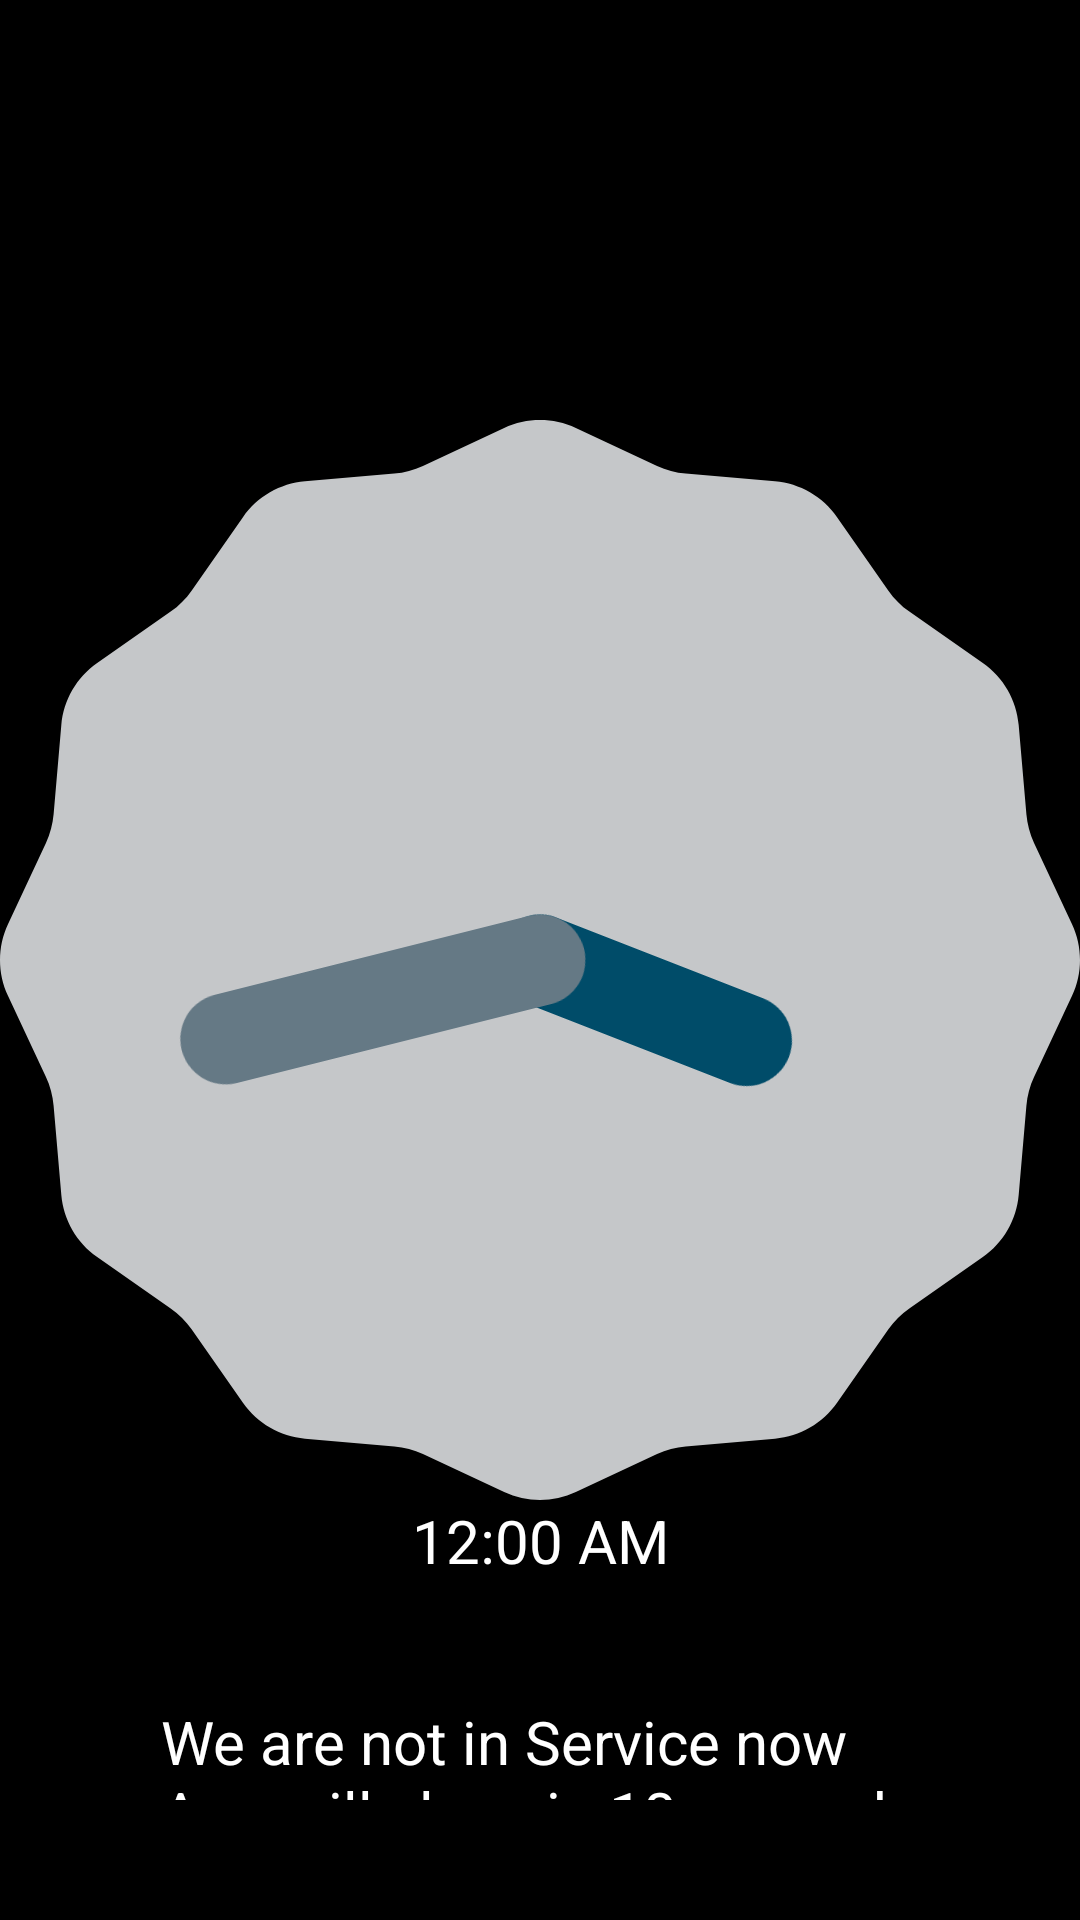

Android layout source for this screen:
<!-- AndroidManifest.xml: application theme AppTheme.NoActionBar -->
<!-- res/layout/activity_clock.xml -->
<?xml version="1.0" encoding="utf-8"?>
<RelativeLayout
    xmlns:android="http://schemas.android.com/apk/res/android"
    android:layout_width="fill_parent"
    android:layout_height="fill_parent"
    android:id="@+id/display_clock"
    android:background="@color/black"
    android:orientation="vertical">

    <AnalogClock
        android:layout_width="fill_parent"
        android:id="@+id/analog"
        android:layout_height="wrap_content"
        android:layout_centerInParent="true"
        android:gravity="center"
        android:paddingTop="100sp"/>

    <DigitalClock
        android:layout_width="fill_parent"
        android:layout_height="wrap_content"
        android:id="@+id/digital"
        android:gravity="center"
        android:layout_below="@+id/analog"
        android:textColor="@color/white"
        android:textSize="20sp"/>

    <TextView
        android:layout_width="wrap_content"
        android:layout_height="wrap_content"
        android:id="@+id/hourDisplay"
        android:layout_below="@+id/digital"
        android:layout_gravity="center"
        android:textColor="@color/white"
        android:layout_centerHorizontal="true"
        android:padding="40sp"
        android:textSize="20sp"
        android:text="@string/close_App"
        />
</RelativeLayout >
<!-- resources referenced by this layout -->
<resources>
  <color name="black">#000000</color>
  <color name="white">#FFFFFF</color>
  <string name="close_App">We are not in Service now\nApp will close in 10 seconds</string>
</resources>
